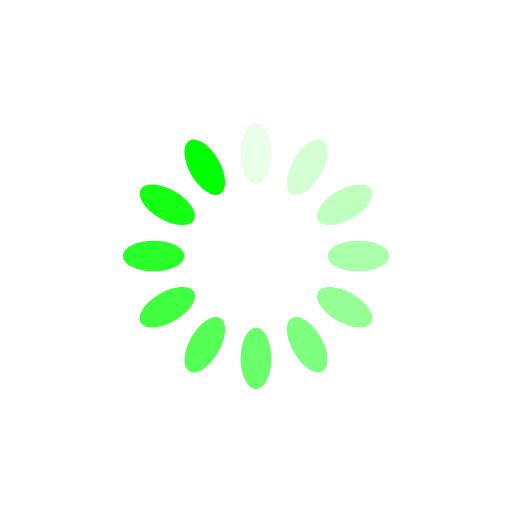
t = 0.00 s
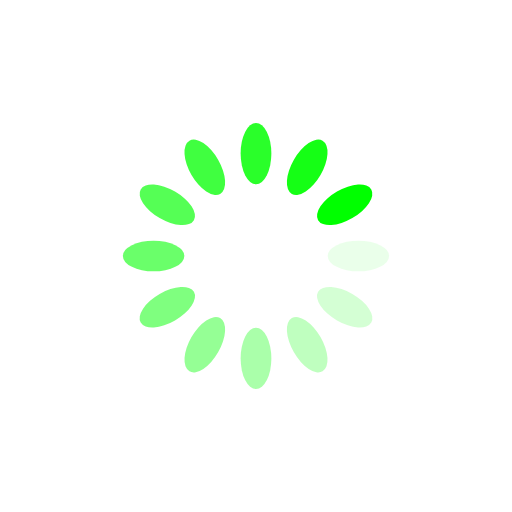
t = 0.25 s
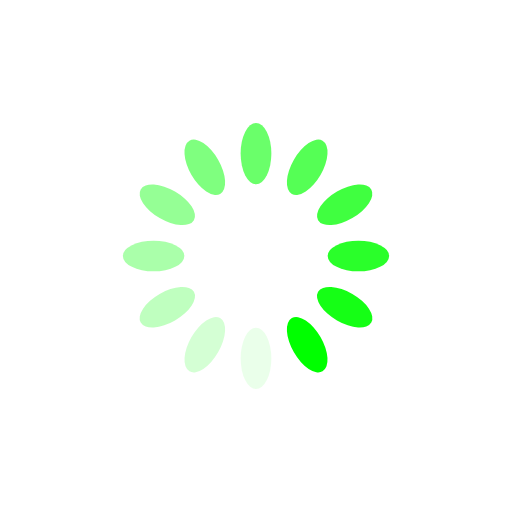
t = 0.50 s
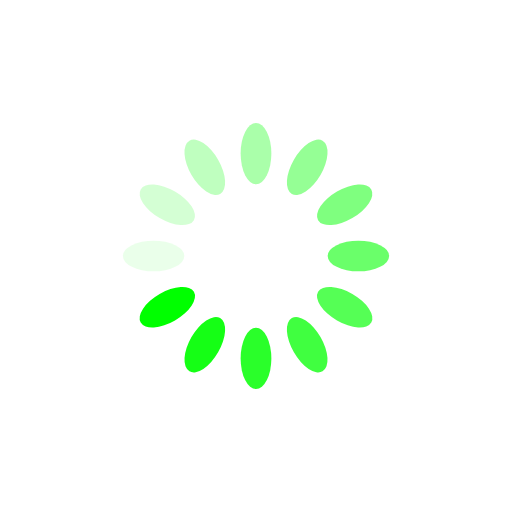
t = 0.75 s

The animated SVG that drew these frames (rendered in a browser with its animation timeline set to each time). Animation: 12 SMIL elements (animate=12); one cycle of 1.00 s, repeats indefinitely.

<?xml version="1.0" encoding="utf-8"?>
<svg xmlns="http://www.w3.org/2000/svg" xmlns:xlink="http://www.w3.org/1999/xlink" style="margin: auto; background: rgba(0, 0, 0, 0) none repeat scroll 0% 0%; display: block; shape-rendering: auto;" width="200px" height="200px" viewBox="0 0 100 100" preserveAspectRatio="xMidYMid">
<g transform="rotate(0 50 50)">
  <rect x="47" y="24" rx="3" ry="6" width="6" height="12" fill="#00ff00">
    <animate attributeName="opacity" values="1;0" keyTimes="0;1" dur="1s" begin="-0.9166666666666666s" repeatCount="indefinite"></animate>
  </rect>
</g><g transform="rotate(30 50 50)">
  <rect x="47" y="24" rx="3" ry="6" width="6" height="12" fill="#00ff00">
    <animate attributeName="opacity" values="1;0" keyTimes="0;1" dur="1s" begin="-0.8333333333333334s" repeatCount="indefinite"></animate>
  </rect>
</g><g transform="rotate(60 50 50)">
  <rect x="47" y="24" rx="3" ry="6" width="6" height="12" fill="#00ff00">
    <animate attributeName="opacity" values="1;0" keyTimes="0;1" dur="1s" begin="-0.75s" repeatCount="indefinite"></animate>
  </rect>
</g><g transform="rotate(90 50 50)">
  <rect x="47" y="24" rx="3" ry="6" width="6" height="12" fill="#00ff00">
    <animate attributeName="opacity" values="1;0" keyTimes="0;1" dur="1s" begin="-0.6666666666666666s" repeatCount="indefinite"></animate>
  </rect>
</g><g transform="rotate(120 50 50)">
  <rect x="47" y="24" rx="3" ry="6" width="6" height="12" fill="#00ff00">
    <animate attributeName="opacity" values="1;0" keyTimes="0;1" dur="1s" begin="-0.5833333333333334s" repeatCount="indefinite"></animate>
  </rect>
</g><g transform="rotate(150 50 50)">
  <rect x="47" y="24" rx="3" ry="6" width="6" height="12" fill="#00ff00">
    <animate attributeName="opacity" values="1;0" keyTimes="0;1" dur="1s" begin="-0.5s" repeatCount="indefinite"></animate>
  </rect>
</g><g transform="rotate(180 50 50)">
  <rect x="47" y="24" rx="3" ry="6" width="6" height="12" fill="#00ff00">
    <animate attributeName="opacity" values="1;0" keyTimes="0;1" dur="1s" begin="-0.4166666666666667s" repeatCount="indefinite"></animate>
  </rect>
</g><g transform="rotate(210 50 50)">
  <rect x="47" y="24" rx="3" ry="6" width="6" height="12" fill="#00ff00">
    <animate attributeName="opacity" values="1;0" keyTimes="0;1" dur="1s" begin="-0.3333333333333333s" repeatCount="indefinite"></animate>
  </rect>
</g><g transform="rotate(240 50 50)">
  <rect x="47" y="24" rx="3" ry="6" width="6" height="12" fill="#00ff00">
    <animate attributeName="opacity" values="1;0" keyTimes="0;1" dur="1s" begin="-0.25s" repeatCount="indefinite"></animate>
  </rect>
</g><g transform="rotate(270 50 50)">
  <rect x="47" y="24" rx="3" ry="6" width="6" height="12" fill="#00ff00">
    <animate attributeName="opacity" values="1;0" keyTimes="0;1" dur="1s" begin="-0.16666666666666666s" repeatCount="indefinite"></animate>
  </rect>
</g><g transform="rotate(300 50 50)">
  <rect x="47" y="24" rx="3" ry="6" width="6" height="12" fill="#00ff00">
    <animate attributeName="opacity" values="1;0" keyTimes="0;1" dur="1s" begin="-0.08333333333333333s" repeatCount="indefinite"></animate>
  </rect>
</g><g transform="rotate(330 50 50)">
  <rect x="47" y="24" rx="3" ry="6" width="6" height="12" fill="#00ff00">
    <animate attributeName="opacity" values="1;0" keyTimes="0;1" dur="1s" begin="0s" repeatCount="indefinite"></animate>
  </rect>
</g>
<!-- [ldio] generated by https://loading.io/ --></svg>
